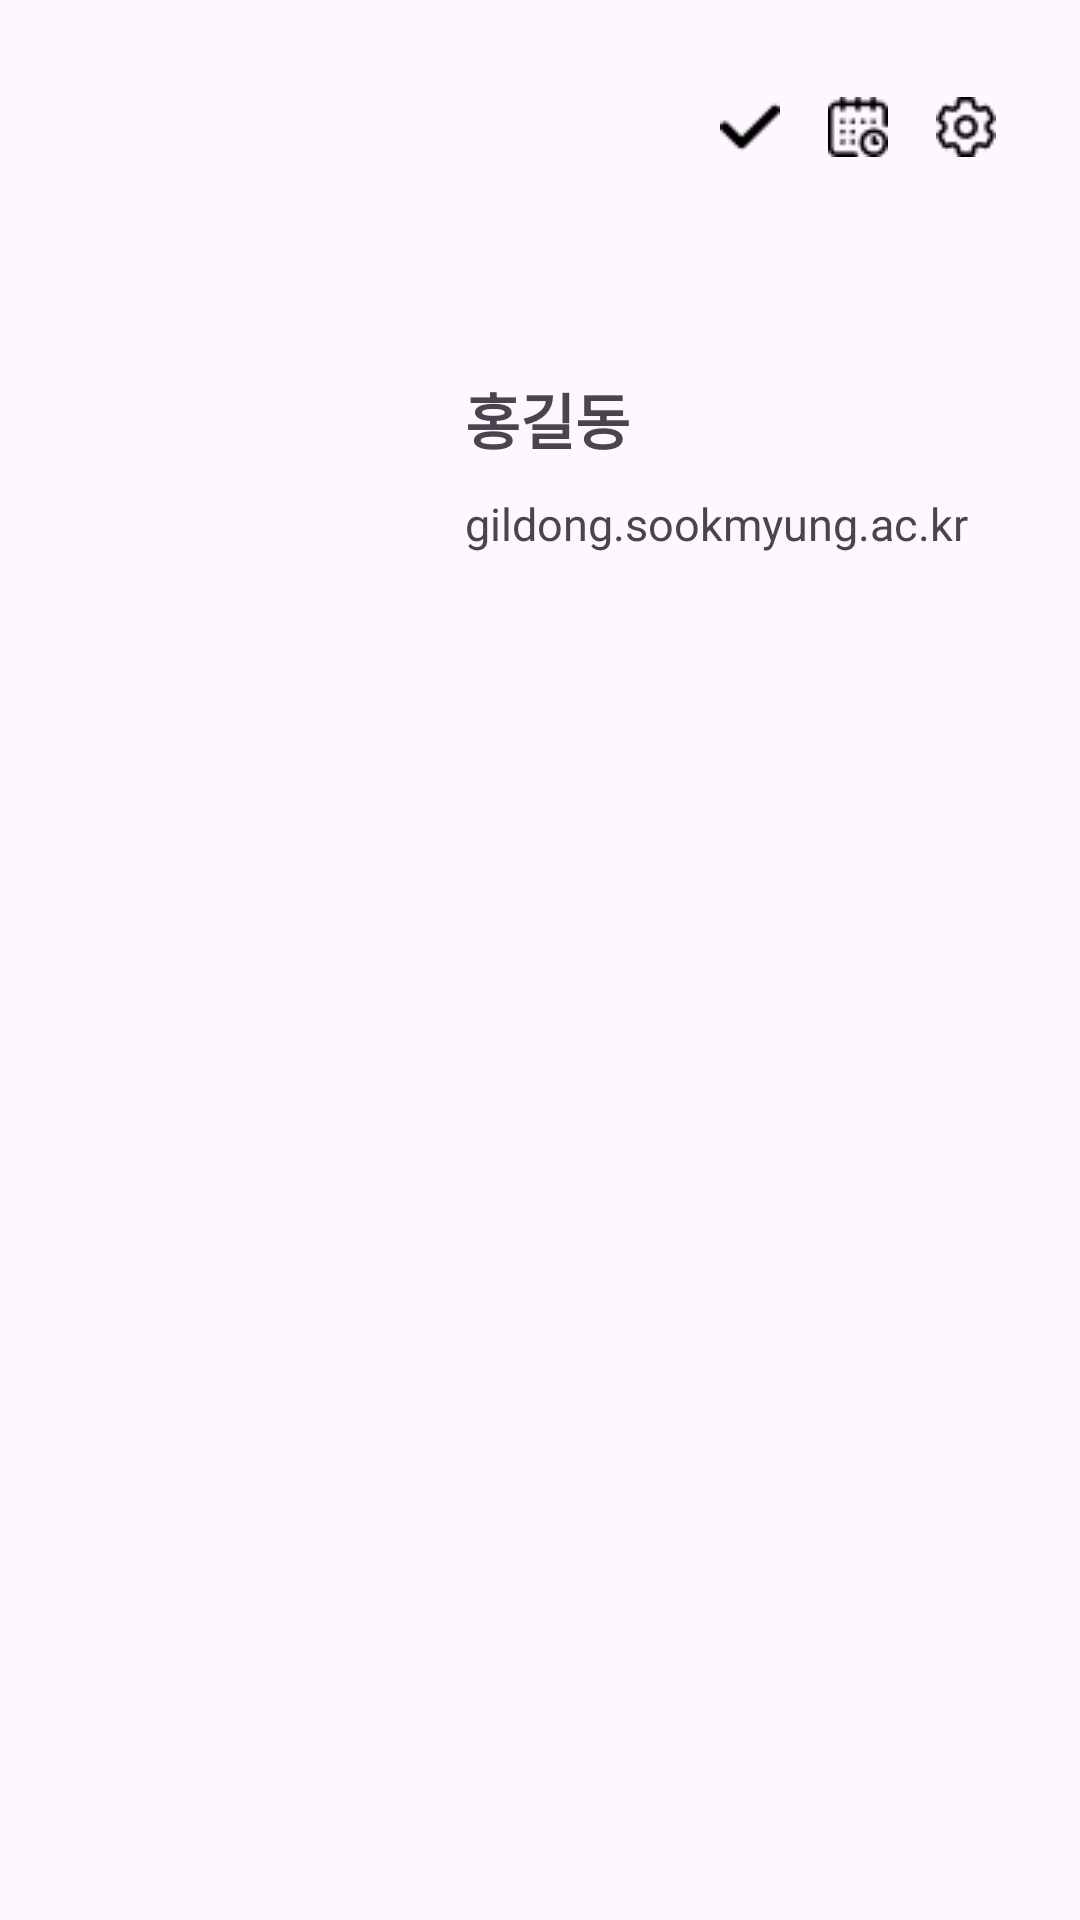

Produce the Android XML layout that renders to this screen, including the resource entries it uses.
<!-- AndroidManifest.xml: application theme Theme.TimelinePlanner -->
<!-- res/layout/activity_settings.xml -->
<?xml version="1.0" encoding="utf-8"?>
<LinearLayout xmlns:android="http://schemas.android.com/apk/res/android"
    xmlns:app="http://schemas.android.com/apk/res-auto"
    xmlns:tools="http://schemas.android.com/tools"
    android:orientation="vertical"
    android:layout_width="match_parent"
    android:layout_height="match_parent">

    <LinearLayout
        android:layout_width="match_parent"
        android:layout_height="wrap_content"
        android:orientation="vertical"
        android:paddingBottom="20dp">

        <include
            layout="@layout/menu"
            android:layout_width="wrap_content"
            android:layout_height="85dp"
            android:layout_marginRight="20dp"
            android:layout_gravity="right"/>

        <RelativeLayout
            android:layout_width="match_parent"
            android:layout_height="140dp"
            android:layout_marginHorizontal="30dp">

            <ImageView
                android:id="@+id/profileImage"
                android:layout_width="100dp"
                android:layout_height="100dp"
                android:layout_centerVertical="true"
                android:layout_alignParentLeft="true"
                android:src="@drawable/user" />

            <LinearLayout
                android:layout_width="wrap_content"
                android:layout_height="wrap_content"
                android:layout_toRightOf="@id/profileImage"
                android:layout_centerVertical="true"
                android:layout_marginLeft="20dp"
                android:orientation="vertical">

                <TextView
                    android:id="@+id/username"
                    android:layout_width="match_parent"
                    android:layout_height="wrap_content"
                    android:padding="5dp"
                    android:textStyle="bold"
                    android:textSize="20sp"
                    android:text="홍길동" />

                <TextView
                    android:id="@+id/email"
                    android:layout_width="match_parent"
                    android:layout_height="wrap_content"
                    android:padding="5dp"
                    android:textSize="15sp"
                    android:text="gildong.sookmyung.ac.kr" />
            </LinearLayout>
        </RelativeLayout>
    </LinearLayout>

    <androidx.recyclerview.widget.RecyclerView
        android:id="@+id/setting_list"
        android:layout_width="match_parent"
        android:layout_height="match_parent"/>
</LinearLayout>
<!-- res/layout/menu.xml (included above) -->
<LinearLayout xmlns:android="http://schemas.android.com/apk/res/android"
    android:layout_width="wrap_content"
    android:layout_height="30dp"
    android:orientation="horizontal"
    android:gravity="center"
    android:layout_gravity="right">

    <ImageView
        android:id="@+id/daily"
        android:src="@drawable/check"
        android:layout_width="20dp"
        android:layout_height="wrap_content"
        android:layout_marginHorizontal="8dp"/>
    <ImageView
        android:id="@+id/monthly"
        android:src="@drawable/calendar"
        android:layout_width="20dp"
        android:layout_height="wrap_content"
        android:layout_marginHorizontal="8dp"/>
    <ImageView
        android:id="@+id/settings"
        android:src="@drawable/setting"
        android:layout_width="20dp"
        android:layout_height="wrap_content"
        android:layout_marginHorizontal="8dp"/>
</LinearLayout>
<!-- resources referenced by this layout -->
<resources>
  <!-- drawable calendar: png bitmap (drawable, 517 bytes) -->
  <!-- drawable check: png bitmap (drawable, 228 bytes) -->
  <!-- drawable setting: png bitmap (drawable, 542 bytes) -->
  <style name="Theme.TimelinePlanner" parent="Base.Theme.TimelinePlanner" />
  <style name="Base.Theme.TimelinePlanner" parent="Theme.Material3.DayNight.NoActionBar">
          
          
      </style>
</resources>
